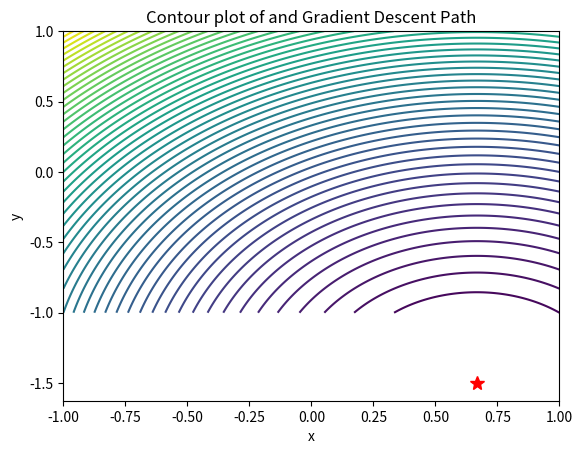

Source code (Python):
'''Given  f(x,y)=3x 2 +2y 2 - 4x+6y+7 , find the minimum value of the function. Write Python code to find the minimum value of the function using gradient descent. Obtain contour plots of the derived function.'''
  
import numpy as np
import matplotlib.pyplot as plt

# Define the function
def f(x, y):
    return 3*x**2 + 2*y**2 - 4*x + 6*y + 7

# Define the gradient of the function
def grad_f(x, y):
    df_dx = 6*x - 4
    df_dy = 4*y + 6
    return np.array([df_dx, df_dy])

# Gradient Descent
def gradient_descent(start_x, start_y, learning_rate, num_iterations):
    x, y = start_x, start_y
    for _ in range(num_iterations):
        grad_x, grad_y = grad_f(x, y)
        x -= learning_rate * grad_x
        y -= learning_rate * grad_y
    return x, y

# Perform Gradient Descent
min_x, min_y = gradient_descent(start_x=0.5, start_y=0.5, learning_rate=0.1, num_iterations=100)

# Print the minimum value
print(f"Minimum at: ({min_x}, {min_y})")
print(f"Minimum value of the function: {f(min_x, min_y)}")

# Contour plot
x = np.linspace(-1, 1, 400)
y = np.linspace(-1, 1, 400)
X, Y = np.meshgrid(x, y)
Z = f(X, Y)

plt.contour(X, Y, Z, levels=50)
plt.plot(min_x, min_y, 'r*', markersize=10)
plt.title('Contour plot of and Gradient Descent Path')
plt.xlabel('x')
plt.ylabel('y')
plt.show()

